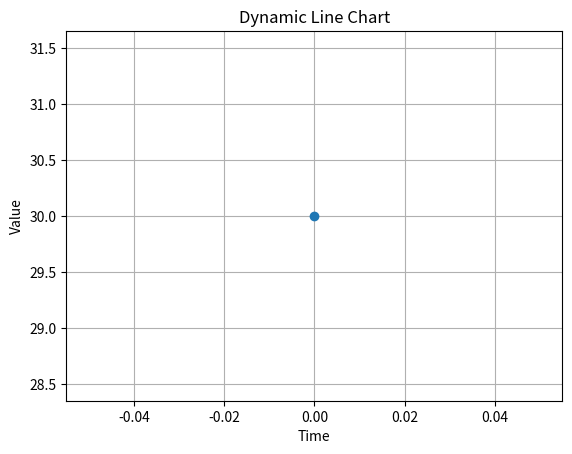
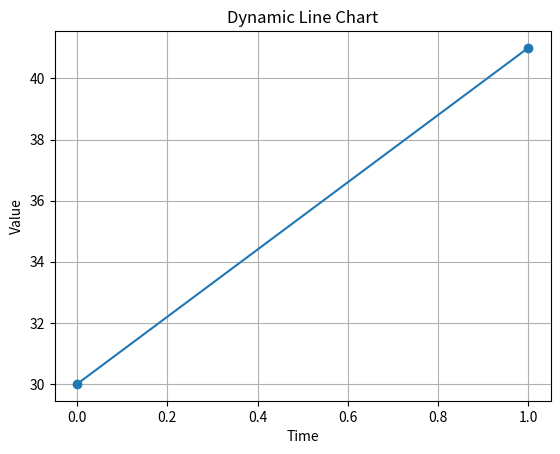
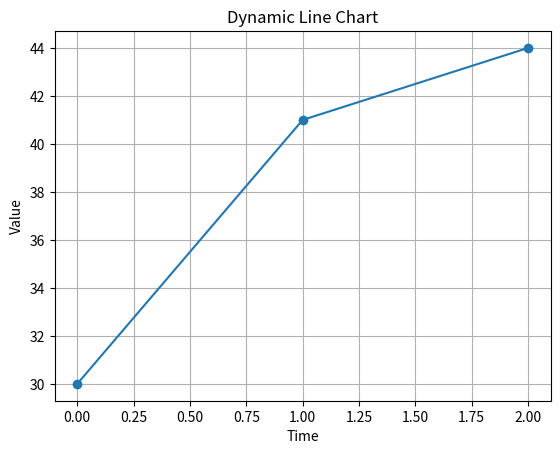
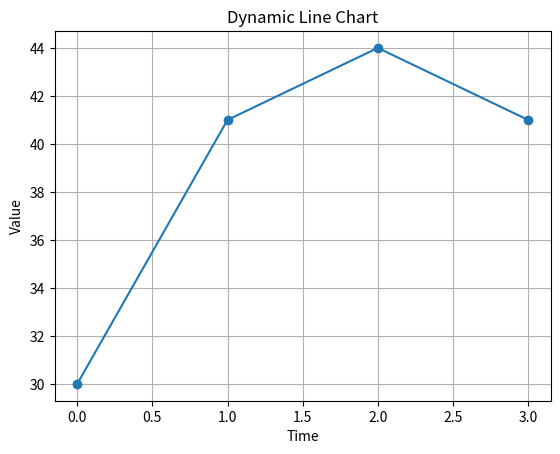
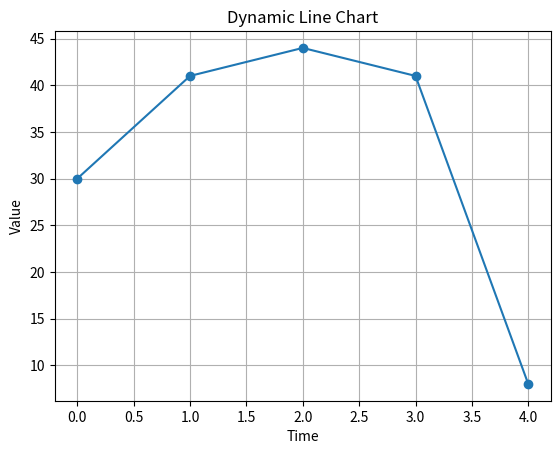
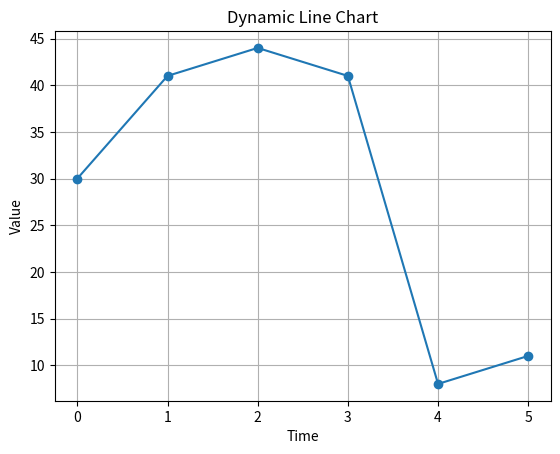
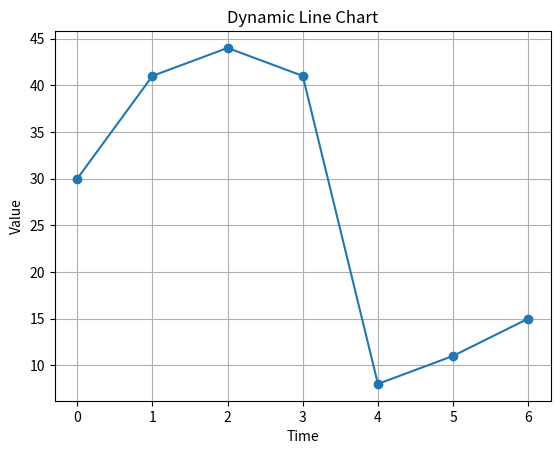
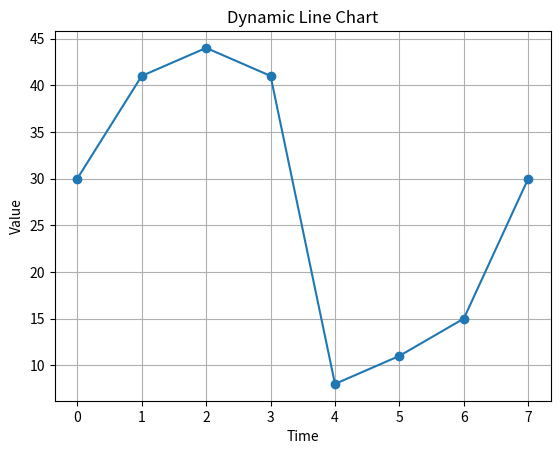
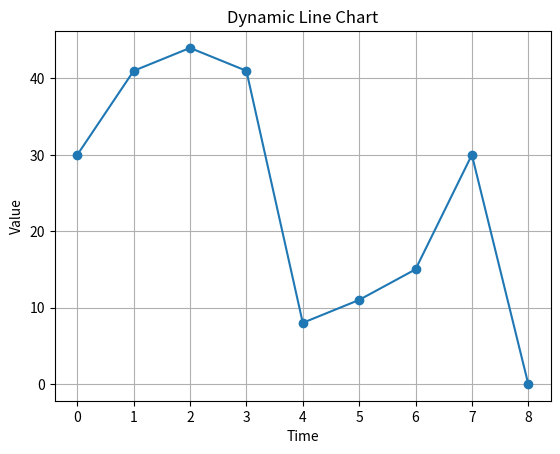
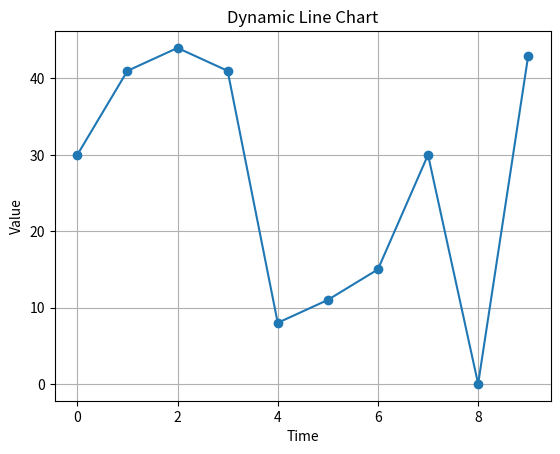
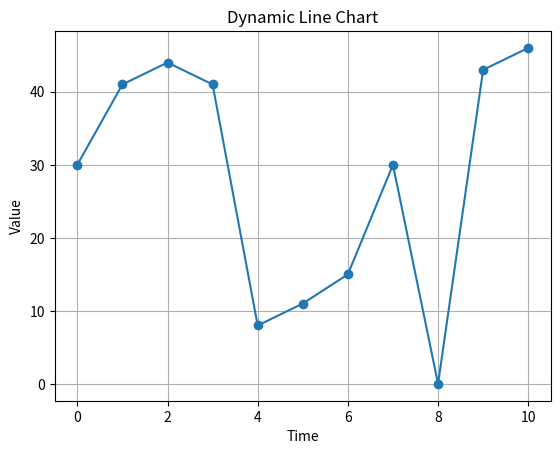
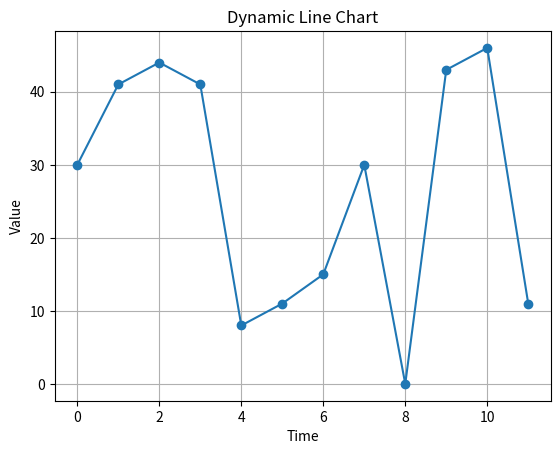
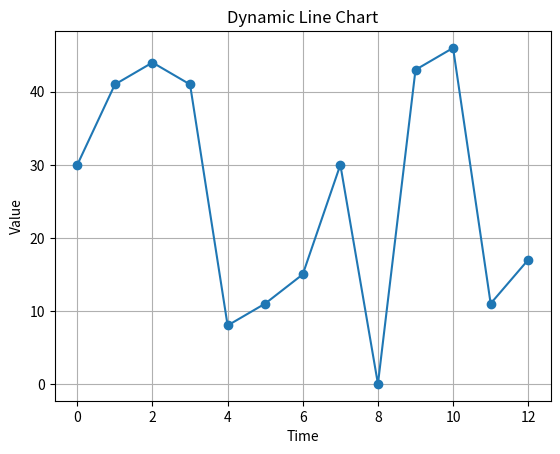
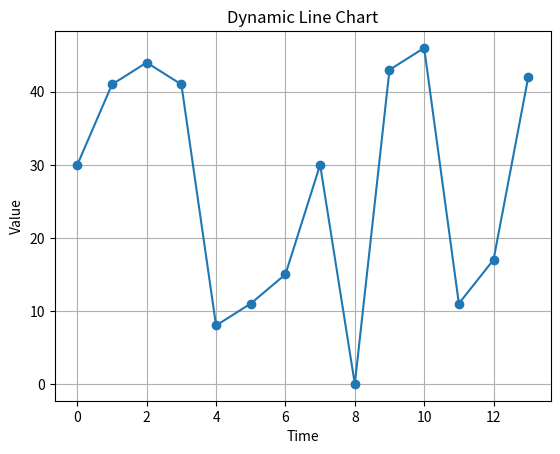
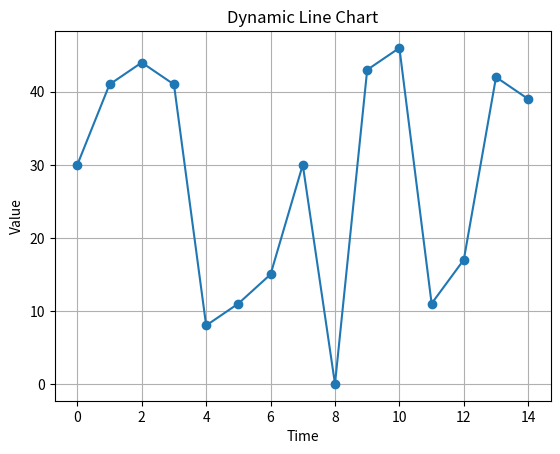
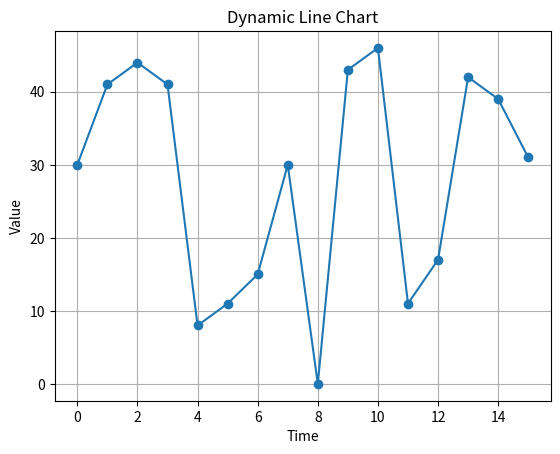

Recreate these plots in Python, in order.
import matplotlib.pyplot as plt
import numpy as np
import time

plt.ion()  

x_data = []
y_data = []

for i in range(20):
    x_data.append(i)
    y_data.append(np.random.randint(0, 50))

    plt.clf() 
    plt.plot(x_data, y_data, marker='o')
    plt.title("Dynamic Line Chart")
    plt.xlabel("Time")
    plt.ylabel("Value")
    plt.grid(True)

    plt.pause(0.5)

plt.ioff()
plt.show()
